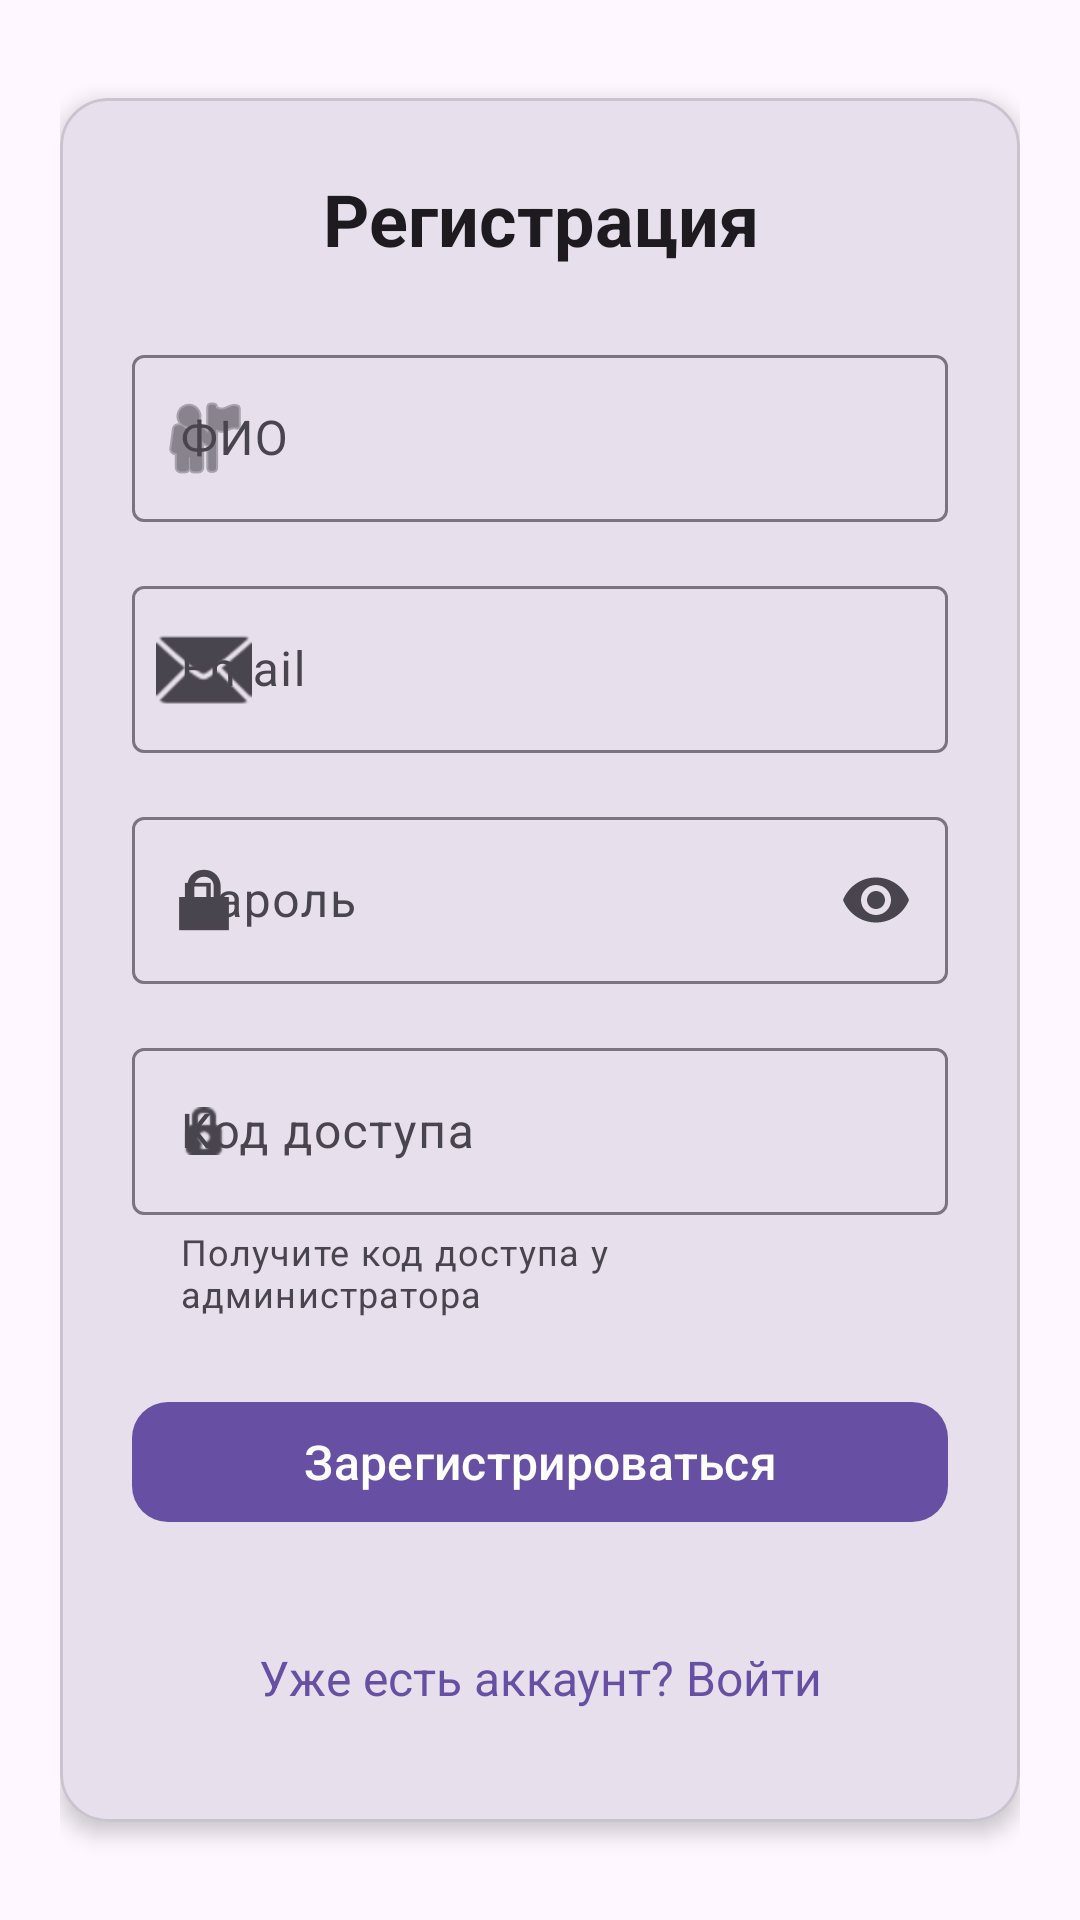

Write the Android layout XML for this screen, with the resource values it uses.
<!-- AndroidManifest.xml: application theme Theme.RepairShopManager -->
<!-- res/layout/activity_register.xml -->
<?xml version="1.0" encoding="utf-8"?>
<ScrollView 
    xmlns:android="http://schemas.android.com/apk/res/android"
    xmlns:app="http://schemas.android.com/apk/res-auto"
    xmlns:tools="http://schemas.android.com/tools"
    android:layout_width="match_parent"
    android:layout_height="match_parent"
    android:background="?attr/colorSurface"
    android:fillViewport="true"
    tools:context=".activities.auth.RegisterActivity">

    <androidx.constraintlayout.widget.ConstraintLayout
        android:layout_width="match_parent"
        android:layout_height="wrap_content"
        android:padding="@dimen/screen_margin_horizontal">

        
        <com.google.android.material.card.MaterialCardView
            android:id="@+id/registerCard"
            android:layout_width="0dp"
            android:layout_height="wrap_content"
            app:cardElevation="@dimen/elevation_card"
            app:cardCornerRadius="@dimen/corner_radius_large"
            app:cardBackgroundColor="?attr/colorSurfaceVariant"
            app:layout_constraintBottom_toBottomOf="parent"
            app:layout_constraintEnd_toEndOf="parent"
            app:layout_constraintStart_toStartOf="parent"
            app:layout_constraintTop_toTopOf="parent">

            <LinearLayout
                android:layout_width="match_parent"
                android:layout_height="wrap_content"
                android:orientation="vertical"
                android:padding="@dimen/card_padding">

                
                <TextView
                    android:id="@+id/tvTitle"
                    android:layout_width="match_parent"
                    android:layout_height="wrap_content"
                    android:text="@string/register_title"
                    android:textSize="@dimen/text_size_title"
                    android:textStyle="bold"
                    android:textColor="?attr/colorOnSurface"
                    android:gravity="center"
                    android:layout_marginBottom="@dimen/spacing_large"/>

                
                <com.google.android.material.textfield.TextInputLayout
                    android:id="@+id/fullNameInputLayout"
                    android:layout_width="match_parent"
                    android:layout_height="wrap_content"
                    android:layout_marginBottom="@dimen/spacing_medium"
                    android:hint="@string/hint_full_name"
                    app:startIconDrawable="@android:drawable/ic_menu_myplaces"
                    app:endIconMode="clear_text"
                    style="@style/Widget.Material3.TextInputLayout.OutlinedBox">

                    <com.google.android.material.textfield.TextInputEditText
                        android:id="@+id/etFullName"
                        android:layout_width="match_parent"
                        android:layout_height="wrap_content"
                        android:inputType="textPersonName"
                        android:maxLines="1"/>

                </com.google.android.material.textfield.TextInputLayout>

                
                <com.google.android.material.textfield.TextInputLayout
                    android:id="@+id/emailInputLayout"
                    android:layout_width="match_parent"
                    android:layout_height="wrap_content"
                    android:layout_marginBottom="@dimen/spacing_medium"
                    android:hint="@string/hint_email"
                    app:startIconDrawable="@android:drawable/ic_dialog_email"
                    app:endIconMode="clear_text"
                    style="@style/Widget.Material3.TextInputLayout.OutlinedBox">

                    <com.google.android.material.textfield.TextInputEditText
                        android:id="@+id/etEmail"
                        android:layout_width="match_parent"
                        android:layout_height="wrap_content"
                        android:inputType="textEmailAddress"
                        android:maxLines="1"/>

                </com.google.android.material.textfield.TextInputLayout>

                
                <com.google.android.material.textfield.TextInputLayout
                    android:id="@+id/passwordInputLayout"
                    android:layout_width="match_parent"
                    android:layout_height="wrap_content"
                    android:layout_marginBottom="@dimen/spacing_medium"
                    android:hint="@string/hint_password"
                    app:startIconDrawable="@android:drawable/ic_lock_lock"
                    app:endIconMode="password_toggle"
                    style="@style/Widget.Material3.TextInputLayout.OutlinedBox">

                    <com.google.android.material.textfield.TextInputEditText
                        android:id="@+id/etPassword"
                        android:layout_width="match_parent"
                        android:layout_height="wrap_content"
                        android:inputType="textPassword"
                        android:maxLines="1"/>

                </com.google.android.material.textfield.TextInputLayout>

                
                <com.google.android.material.textfield.TextInputLayout
                    android:id="@+id/accessCodeInputLayout"
                    android:layout_width="match_parent"
                    android:layout_height="wrap_content"
                    android:layout_marginBottom="@dimen/spacing_large"
                    android:hint="@string/hint_access_code"
                    app:startIconDrawable="@android:drawable/ic_secure"
                    app:endIconMode="clear_text"
                    app:helperText="Получите код доступа у администратора"
                    style="@style/Widget.Material3.TextInputLayout.OutlinedBox">

                    <com.google.android.material.textfield.TextInputEditText
                        android:id="@+id/etAccessCode"
                        android:layout_width="match_parent"
                        android:layout_height="wrap_content"
                        android:inputType="text"
                        android:maxLines="1"/>

                </com.google.android.material.textfield.TextInputLayout>

                
                <com.google.android.material.button.MaterialButton
                    android:id="@+id/btnRegister"
                    android:layout_width="match_parent"
                    android:layout_height="@dimen/button_height"
                    android:text="@string/btn_register"
                    android:textSize="@dimen/text_size_body"
                    app:cornerRadius="@dimen/corner_radius_medium"
                    style="@style/Widget.Material3.Button"/>

                
                <TextView
                    android:id="@+id/tvAlreadyHaveAccount"
                    android:layout_width="match_parent"
                    android:layout_height="wrap_content"
                    android:layout_marginTop="@dimen/spacing_large"
                    android:text="@string/btn_already_have_account"
                    android:textSize="@dimen/text_size_body"
                    android:textColor="?attr/colorPrimary"
                    android:gravity="center"
                    android:clickable="true"
                    android:focusable="true"
                    android:minHeight="48dp"/>

            </LinearLayout>

        </com.google.android.material.card.MaterialCardView>

    </androidx.constraintlayout.widget.ConstraintLayout>

</ScrollView>
<!-- resources referenced by this layout -->
<resources>
  <dimen name="button_height">48dp</dimen>
  <dimen name="card_padding">24dp</dimen>
  <dimen name="corner_radius_large">16dp</dimen>
  <dimen name="corner_radius_medium">12dp</dimen>
  <dimen name="elevation_card">4dp</dimen>
  <dimen name="screen_margin_horizontal">20dp</dimen>
  <dimen name="spacing_large">24dp</dimen>
  <dimen name="spacing_medium">16dp</dimen>
  <dimen name="text_size_body">16sp</dimen>
  <dimen name="text_size_title">24sp</dimen>
  <string name="btn_already_have_account">Уже есть аккаунт? Войти</string>
  <string name="btn_register">Зарегистрироваться</string>
  <string name="hint_access_code">Код доступа</string>
  <string name="hint_email">Email</string>
  <string name="hint_full_name">ФИО</string>
  <string name="hint_password">Пароль</string>
  <string name="register_title">Регистрация</string>
  <style name="Theme.RepairShopManager" parent="Base.Theme.RepairShopManager" />
  <style name="Base.Theme.RepairShopManager" parent="Theme.Material3.DayNight.NoActionBar">
          
          
      </style>
</resources>
